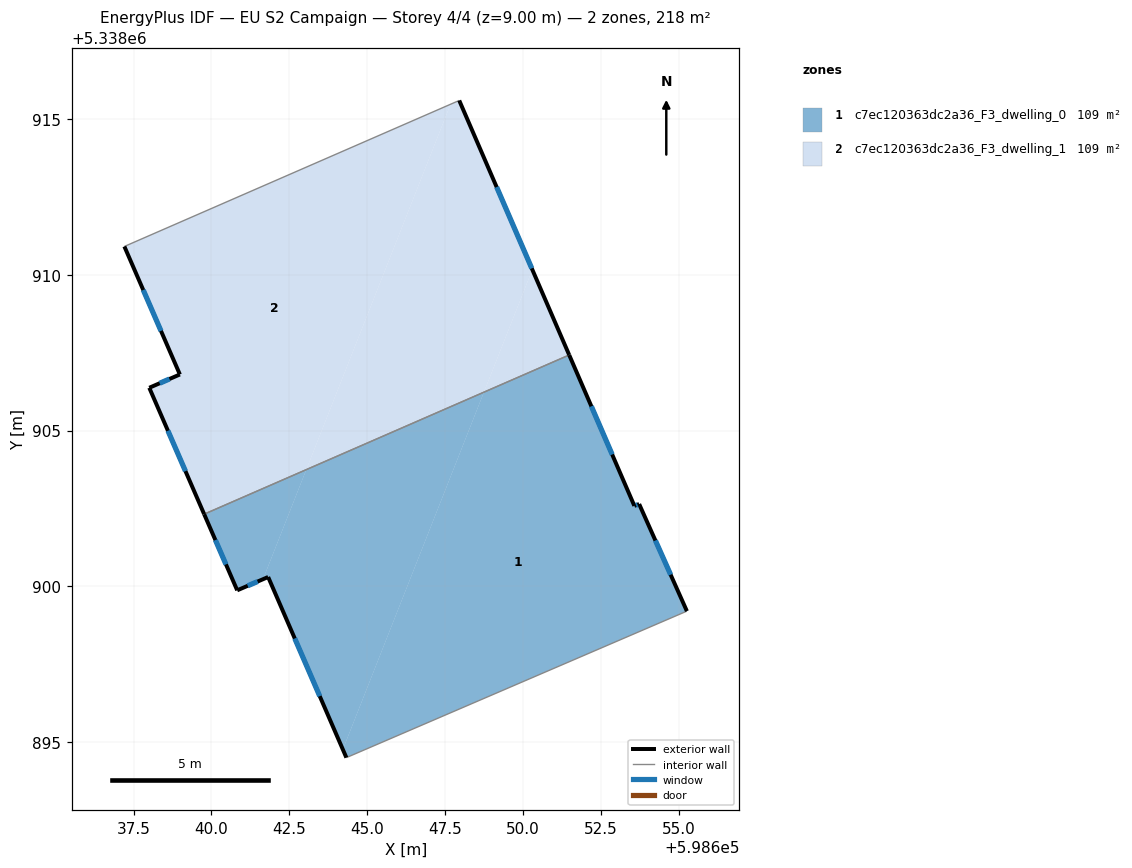
=== STOREY PLAN SPEC (per zone: floor XY polygon, exterior-wall plan segments, windows/doors) ===
zone 1: c7ec120363dc2a36_F3_dwelling_0  (109.0 m²)
  floor: (598651.48, 5338907.42) (598653.57, 5338902.58) (598653.73, 5338902.64) (598655.26, 5338899.21) (598644.33, 5338894.50) (598644.22, 5338894.76) (598648.75, 5338906.23)
  floor: (598648.75, 5338906.23) (598644.22, 5338894.76) (598641.82, 5338900.30) (598641.66, 5338900.23) (598643.04, 5338903.75)
  floor: (598643.04, 5338903.75) (598641.66, 5338900.23) (598640.83, 5338899.87) (598639.77, 5338902.32)
  exterior wall: (598640.83, 5338899.87) – (598641.82, 5338900.30)  [1.1 m]
    window: (598641.17, 5338900.02) – (598641.48, 5338900.15)  [0.3 m²]
  exterior wall: (598639.77, 5338902.32) – (598640.83, 5338899.87)  [2.7 m]
    window: (598640.13, 5338901.49) – (598640.47, 5338900.70)  [0.8 m²]
  exterior wall: (598653.57, 5338902.58) – (598651.48, 5338907.42)  [5.3 m]
    window: (598652.86, 5338904.23) – (598652.19, 5338905.78)  [1.6 m²]
  exterior wall: (598653.73, 5338902.64) – (598653.57, 5338902.58)  [0.2 m]
    window: (598653.67, 5338902.62) – (598653.63, 5338902.60)  [0.1 m²]
  exterior wall: (598655.26, 5338899.21) – (598653.73, 5338902.64)  [3.8 m]
    window: (598654.74, 5338900.37) – (598654.25, 5338901.47)  [1.2 m²]
  exterior wall: (598641.82, 5338900.30) – (598644.33, 5338894.50)  [6.3 m]
    window: (598642.67, 5338898.33) – (598643.48, 5338896.48)  [1.9 m²]
  interior walls: 2
zone 2: c7ec120363dc2a36_F3_dwelling_1  (109.0 m²)
  floor: (598647.67, 5338915.47) (598643.04, 5338903.75) (598639.77, 5338902.32) (598638.01, 5338906.37) (598638.99, 5338906.80) (598637.21, 5338910.91)
  floor: (598647.95, 5338915.59) (598650.30, 5338910.17) (598648.75, 5338906.23) (598643.04, 5338903.75) (598647.67, 5338915.47)
  floor: (598650.30, 5338910.17) (598651.48, 5338907.42) (598648.75, 5338906.23)
  exterior wall: (598651.48, 5338907.42) – (598647.95, 5338915.59)  [8.9 m]
    window: (598650.28, 5338910.20) – (598649.15, 5338912.81)  [2.7 m²]
  exterior wall: (598638.01, 5338906.37) – (598639.77, 5338902.32)  [4.4 m]
    window: (598638.61, 5338904.99) – (598639.17, 5338903.70)  [1.4 m²]
  exterior wall: (598638.99, 5338906.80) – (598638.01, 5338906.37)  [1.1 m]
    window: (598638.65, 5338906.65) – (598638.34, 5338906.52)  [0.3 m²]
  exterior wall: (598637.21, 5338910.91) – (598638.99, 5338906.80)  [4.5 m]
    window: (598637.81, 5338909.51) – (598638.38, 5338908.20)  [1.4 m²]
  interior walls: 2

=== DERIVED (storey summary) ===
Building: EU S2 Campaign
Storey: 4 of 4  (floor level z = 9.00 m)
Storey gross floor area: 218.0 m²
Zones on this storey: 2
  - c7ec120363dc2a36_F3_dwelling_0: floor 109.0 m²; exterior wall 19.3 m (57.8 m²); 6 window(s) 5.9 m²; WWR 10.2%
  - c7ec120363dc2a36_F3_dwelling_1: floor 109.0 m²; exterior wall 18.9 m (56.6 m²); 4 window(s) 5.8 m²; WWR 10.2%
Zone adjacency (shared interzone walls):
  - c7ec120363dc2a36_F3_dwelling_0 ↔ c7ec120363dc2a36_F3_dwelling_1